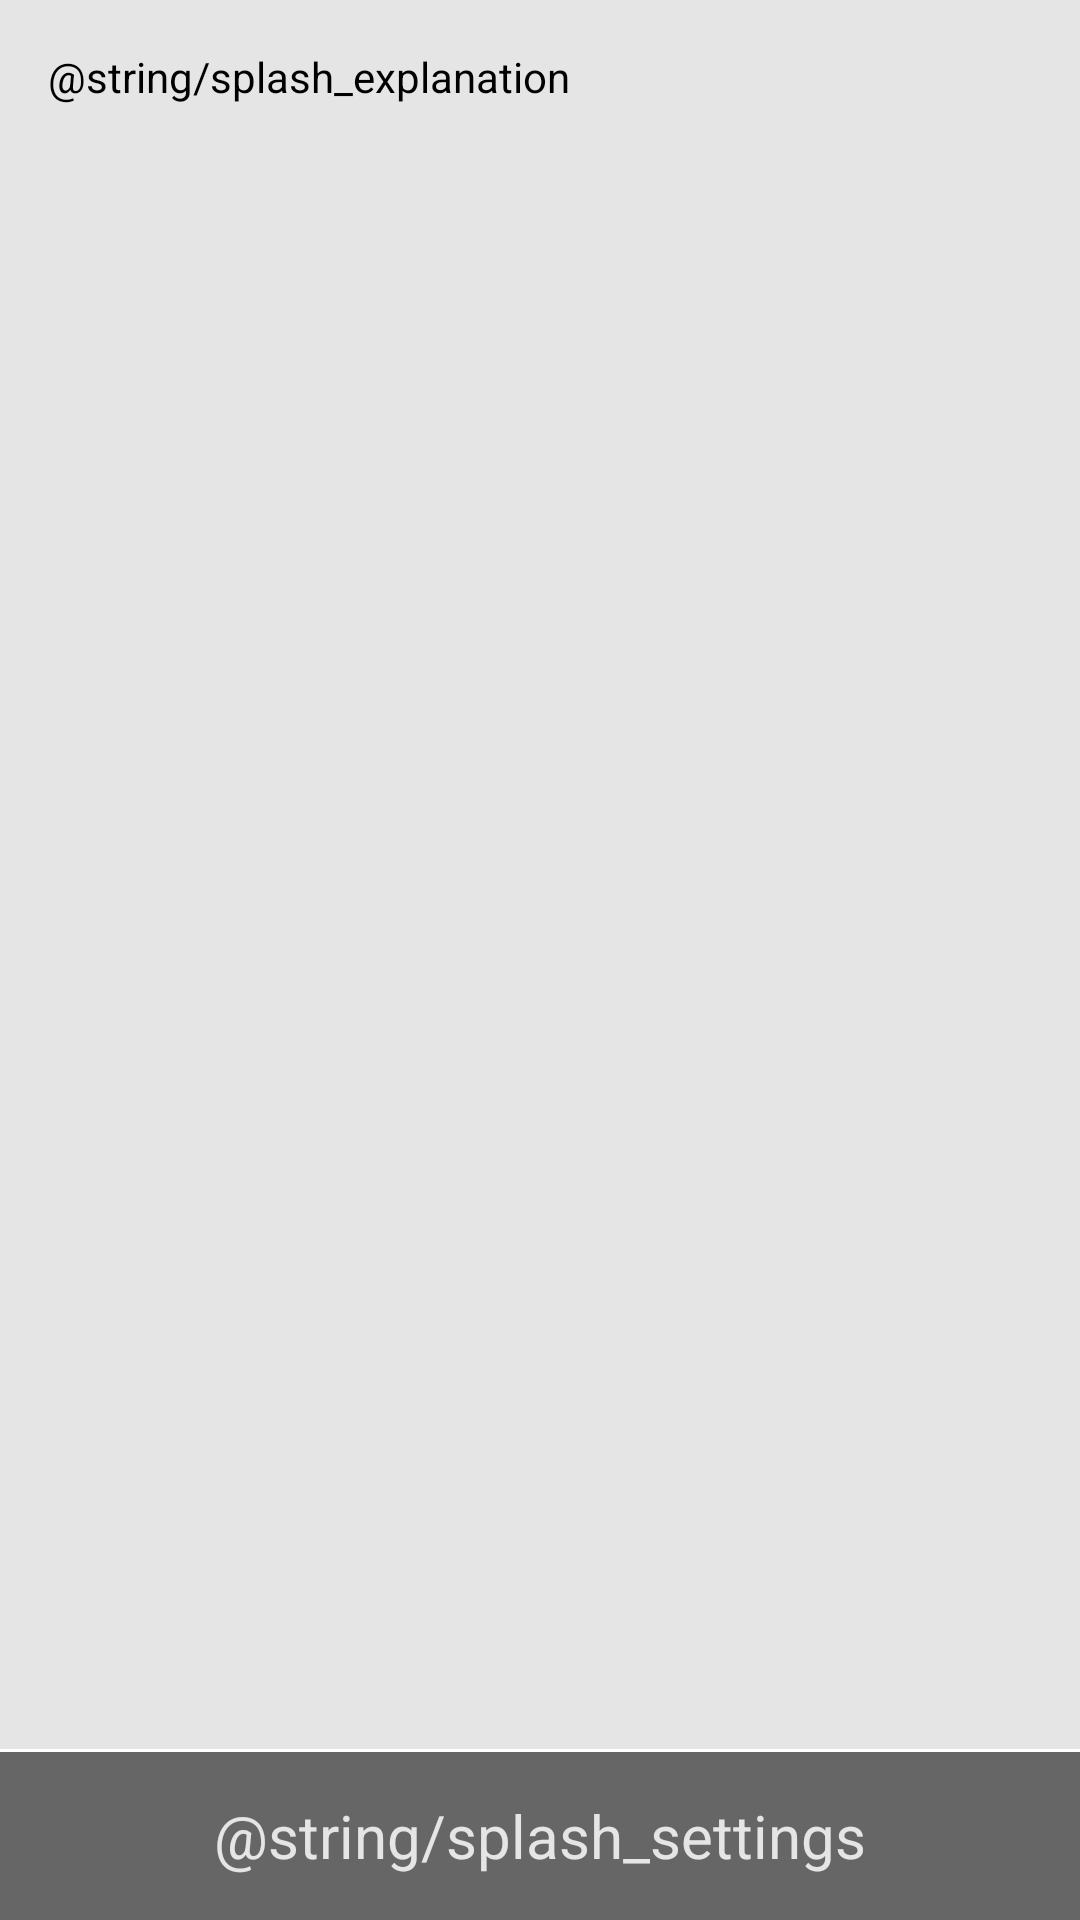

This screen was rendered from an Android layout file. Write that file and the resources it references.
<!-- AndroidManifest.xml: application theme AppTheme -->
<!-- res/layout/activity_splash.xml -->
<?xml version="1.0" encoding="utf-8"?>
<RelativeLayout xmlns:android="http://schemas.android.com/apk/res/android"
    xmlns:tools="http://schemas.android.com/tools"
    android:layout_width="match_parent"
    android:layout_height="match_parent"
    android:background="@color/gray_2"
    tools:ignore="UselessParent,SpUsage,RtlHardcoded">

    <ScrollView
        android:layout_width="match_parent"
        android:layout_height="match_parent"
        android:layout_above="@id/ll_splash_buttons">

        <LinearLayout
            android:layout_width="match_parent"
            android:layout_height="wrap_content"
            android:orientation="vertical">

            <TextView
                android:id="@+id/tv_splash_explanation"
                android:layout_width="match_parent"
                android:layout_height="wrap_content"
                android:layout_margin="16dp"
                android:text="@string/splash_explanation"
                android:textColor="@color/black"
                android:textSize="@dimen/text_normal" />
        </LinearLayout>
    </ScrollView>

    <LinearLayout
        android:id="@+id/ll_splash_buttons"
        android:layout_width="match_parent"
        android:layout_height="wrap_content"
        android:layout_alignParentBottom="true"
        android:orientation="vertical">

        <View
            android:id="@+id/v_splash_settings"
            android:layout_width="match_parent"
            android:layout_height="1dp"
            android:background="@color/white" />

        <TextView
            android:id="@+id/tv_splash_settings"
            android:layout_width="match_parent"
            android:layout_height="wrap_content"
            android:background="@drawable/bg_tap_here"
            android:gravity="center"
            android:minHeight="56dp"
            android:text="@string/splash_settings"
            android:textColor="@drawable/text_tap_here"
            android:textSize="@dimen/text_big" />
    </LinearLayout>
</RelativeLayout>
<!-- resources referenced by this layout -->
<resources>
  <color name="black">#000000</color>
  <color name="gray_2">#e5e5e5</color>
  <color name="white">#ffffff</color>
  <dimen name="text_big">20dp</dimen>
  <dimen name="text_normal">14dp</dimen>
  <!-- drawable bg_tap_here (drawable) -->
  <?xml version="1.0" encoding="utf-8"?>
  <selector xmlns:android="http://schemas.android.com/apk/res/android">
      <item android:drawable="@color/gray_4" android:state_pressed="true" />
      <item android:drawable="@color/yellow" android:state_focused="true" />
      <item android:drawable="@color/gray_3" />
  </selector>
  <!-- drawable text_tap_here (drawable) -->
  <?xml version="1.0" encoding="utf-8"?>
  <selector xmlns:android="http://schemas.android.com/apk/res/android">
      <item android:color="@color/black" android:state_focused="true" />
      <item android:color="@color/gray_2" />
  </selector>
  <string name="splash_explanation">Applikasjonen trenger følgende tillatelser for å fungere:\nCALL_PHONE - for å ringe til politet.\nREAD_PHONE_STATE - for å identifisere din enhet på en byggtegning (posisjon).\nCAMERA - for å sende video til skolens kriseledelse.\nRECORD_AUDIO - for å sende lyd til skolens kriseledelse.\nLOCATION - for å finne din omtrentlige posisjon.</string>
  <string name="splash_settings">INNSTILLINGER</string>
  <style name="AppTheme" parent="Theme.AppCompat.Light">
          <item name="android:windowActionBar">false</item>
          <item name="android:windowFullscreen">false</item>
          <item name="android:windowNoTitle">true</item>
          <item name="android:windowBackground">@android:color/black</item>
      </style>
  <color name="gray_4">#484848</color>
  <color name="yellow">#f9f100</color>
  <color name="gray_3">#666666</color>
</resources>
